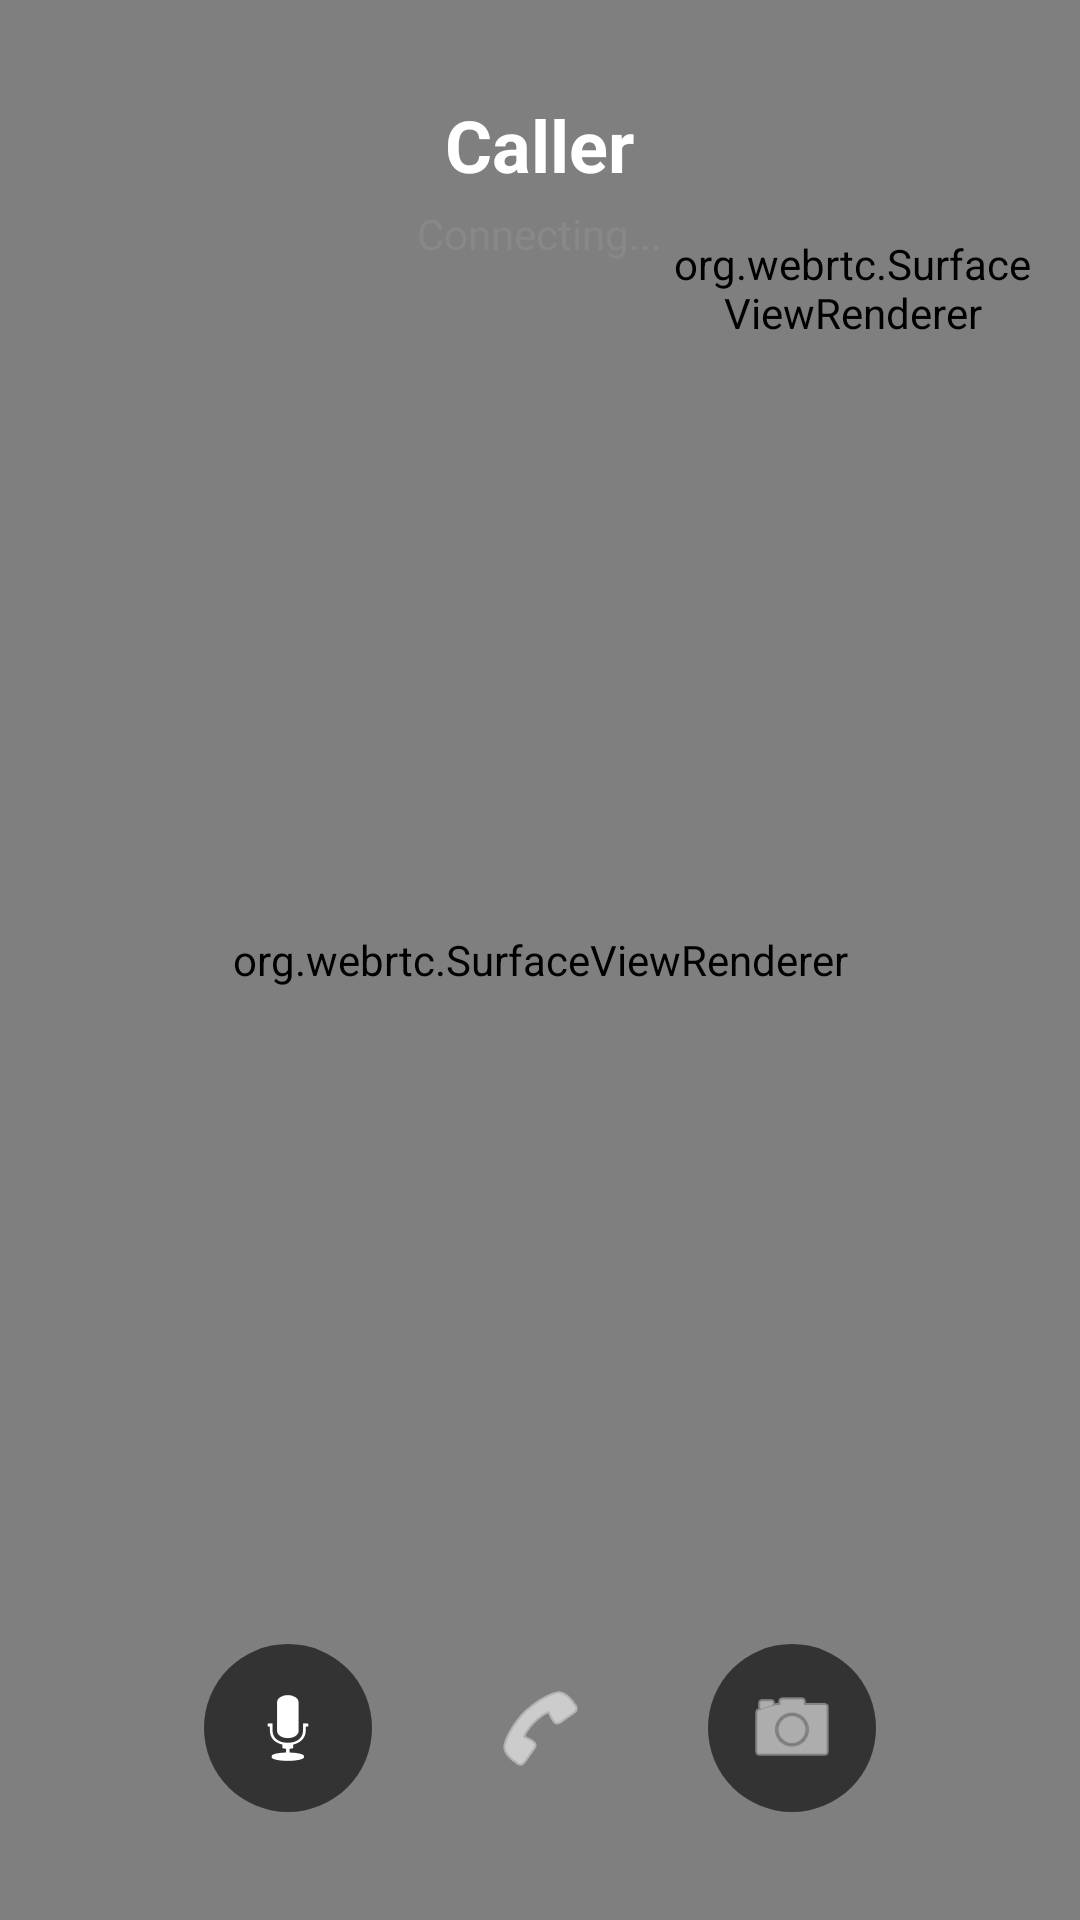

Reconstruct the res/layout file that produces this screen, plus the resources it refers to.
<!-- AndroidManifest.xml: application theme Theme.Meshlink -->
<!-- res/layout/activity_call.xml -->
<?xml version="1.0" encoding="utf-8"?>
<FrameLayout xmlns:android="http://schemas.android.com/apk/res/android"
    android:layout_width="match_parent"
    android:layout_height="match_parent"
    android:background="#0A0A12">

    
    <org.webrtc.SurfaceViewRenderer
        android:id="@+id/remoteRenderer"
        android:layout_width="match_parent"
        android:layout_height="match_parent" />

    
    <org.webrtc.SurfaceViewRenderer
        android:id="@+id/localRenderer"
        android:layout_width="120dp"
        android:layout_height="160dp"
        android:layout_gravity="top|end"
        android:layout_margin="16dp" />

    
    <LinearLayout
        android:layout_width="match_parent"
        android:layout_height="wrap_content"
        android:layout_gravity="top"
        android:orientation="vertical"
        android:gravity="center_horizontal"
        android:padding="32dp">

        <TextView
            android:id="@+id/tvCallerName"
            android:layout_width="wrap_content"
            android:layout_height="wrap_content"
            android:text="Caller"
            android:textSize="24sp"
            android:textColor="#FFFFFF"
            android:textStyle="bold" />

        <TextView
            android:id="@+id/tvCallStatus"
            android:layout_width="wrap_content"
            android:layout_height="wrap_content"
            android:text="Connecting..."
            android:textSize="14sp"
            android:textColor="#888"
            android:layout_marginTop="4dp" />
    </LinearLayout>

    
    <LinearLayout
        android:layout_width="match_parent"
        android:layout_height="wrap_content"
        android:layout_gravity="bottom"
        android:orientation="horizontal"
        android:gravity="center"
        android:padding="32dp">

        <ImageButton
            android:id="@+id/btnMute"
            android:layout_width="56dp"
            android:layout_height="56dp"
            android:src="@android:drawable/ic_btn_speak_now"
            android:background="@drawable/btn_call_action"
            android:tint="#FFFFFF"
            android:contentDescription="Mute"
            android:layout_marginEnd="24dp" />

        <ImageButton
            android:id="@+id/btnEndCall"
            android:layout_width="64dp"
            android:layout_height="64dp"
            android:src="@android:drawable/ic_menu_call"
            android:background="@drawable/btn_end_call"
            android:tint="#FFFFFF"
            android:contentDescription="End call" />

        <ImageButton
            android:id="@+id/btnCamera"
            android:layout_width="56dp"
            android:layout_height="56dp"
            android:src="@android:drawable/ic_menu_camera"
            android:background="@drawable/btn_call_action"
            android:tint="#FFFFFF"
            android:contentDescription="Camera"
            android:layout_marginStart="24dp" />
    </LinearLayout>
</FrameLayout>
<!-- resources referenced by this layout -->
<resources>
  <!-- drawable btn_call_action (drawable) -->
  <?xml version="1.0" encoding="utf-8"?>
  <shape xmlns:android="http://schemas.android.com/apk/res/android" android:shape="oval">
      <solid android:color="#333" />
  </shape>
  <style name="Theme.Meshlink" parent="Theme.MaterialComponents.DayNight.NoActionBar">
          <item name="colorPrimary">#A855F7</item>
          <item name="colorPrimaryVariant">#7C3AED</item>
          <item name="colorOnPrimary">#FFFFFF</item>
          <item name="android:windowBackground">#0A0A12</item>
          <item name="android:statusBarColor">#0A0A12</item>
          <item name="android:navigationBarColor">#0A0A12</item>
      </style>
</resources>
